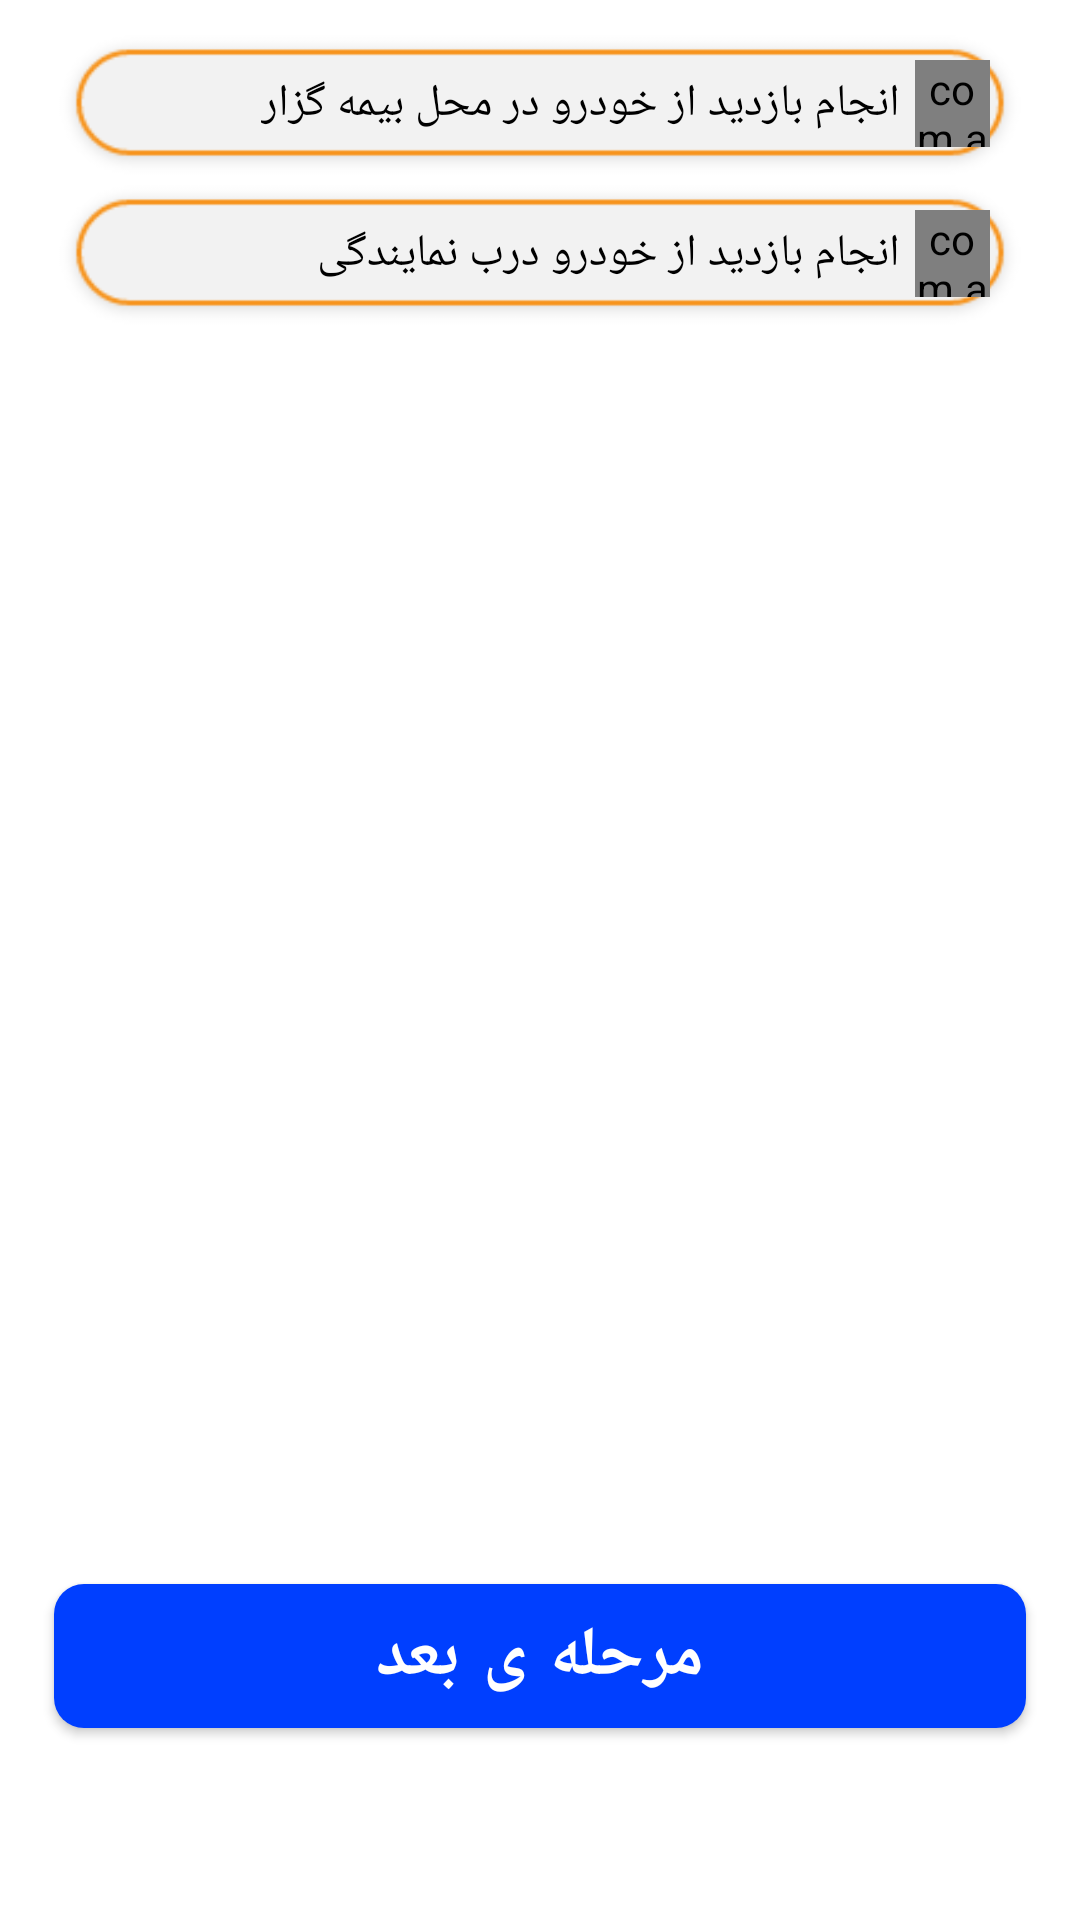

Produce the Android XML layout that renders to this screen, including the resource entries it uses.
<!-- AndroidManifest.xml: application theme Theme.Bimix -->
<!-- res/layout/fragment_body_insurance_visit.xml -->
<?xml version="1.0" encoding="utf-8"?>
<androidx.constraintlayout.widget.ConstraintLayout xmlns:android="http://schemas.android.com/apk/res/android"
    xmlns:app="http://schemas.android.com/apk/res-auto"
    xmlns:tools="http://schemas.android.com/tools"
    android:layout_width="match_parent"
    android:layout_height="match_parent"
    tools:context=".Fragment.BodyInsurance.BodyInsurance_VisitFragment">

    <LinearLayout
        android:layout_width="0dp"
        android:layout_height="0dp"
        android:orientation="vertical"
        app:layout_constraintBottom_toBottomOf="parent"
        app:layout_constraintEnd_toStartOf="@+id/guideline26"
        app:layout_constraintStart_toStartOf="@+id/guideline25"
        app:layout_constraintTop_toTopOf="parent">

        <RelativeLayout
            android:layout_width="match_parent"
            android:layout_height="50dp"
            android:layout_marginTop="10dp"
            android:background="@drawable/item_for_checkbox"
            android:gravity="right"
            android:paddingLeft="12dp"
            android:paddingTop="10dp"
            android:paddingRight="12dp"
            android:paddingBottom="11dp">

            <com.animsh.animatedcheckbox.AnimatedCheckBox
                android:id="@+id/yourPlace"
                android:layout_width="25dp"
                android:layout_height="25dp"
                android:layout_alignParentTop="true"
                android:layout_alignParentRight="true"
                android:layout_alignParentBottom="true"
                android:layout_centerVertical="true"
                android:layout_gravity="center"
                android:layout_marginLeft="5dp"
                app:border_stroke_width="2dp"
                app:color_checked="#0CD404"
                app:color_tick="@color/white"
                app:color_unchecked="@color/white"
                app:color_unchecked_stroke="#2ABD24"
                app:duration="@android:integer/config_shortAnimTime"
                app:small_tick="true"
                app:tick_stroke_width="1dp" />

            <TextView
                android:id="@+id/yourPlace_txt"
                android:layout_width="wrap_content"
                android:layout_height="wrap_content"
                android:layout_alignParentTop="true"
                android:layout_alignParentBottom="true"
                android:layout_centerHorizontal="true"
                android:layout_toLeftOf="@id/yourPlace"
                android:gravity="center"
                android:text="انجام بازدید از خودرو در محل بیمه گزار"
                android:textColor="#000"
                android:textSize="15dp" />

        </RelativeLayout>

        <LinearLayout
            android:id="@+id/rootInfo"
            android:layout_width="match_parent"
            android:layout_height="wrap_content"
            android:orientation="vertical"
            android:visibility="gone"
            tools:visibility="visible">

            <LinearLayout
                android:layout_width="match_parent"
                android:layout_height="wrap_content"
                android:layout_marginTop="10dp"
                android:gravity="center"
                android:orientation="horizontal">

                <LinearLayout
                    android:layout_width="wrap_content"
                    android:layout_height="170dp"
                    android:layout_marginRight="30dp"
                    android:gravity="center"
                    android:orientation="vertical">

                    <TextView
                        android:layout_width="wrap_content"
                        android:layout_height="wrap_content"
                        android:text="تاریخ"
                        android:textColor="#000"
                        android:textSize="20dp" />

                    <NumberPicker
                        android:id="@+id/day"
                        android:layout_width="wrap_content"
                        android:layout_height="wrap_content"
                        android:focusable="false"
                        android:focusedByDefault="false"
                        android:showDividers="beginning"/>

                </LinearLayout>

                <LinearLayout
                    android:layout_width="wrap_content"
                    android:layout_height="170dp"
                    android:gravity="center"
                    android:orientation="vertical">

                    <TextView
                        android:layout_width="wrap_content"
                        android:layout_height="wrap_content"
                        android:text="ساعت"
                        android:textColor="#000"
                        android:textSize="20dp" />

                    <NumberPicker
                        android:id="@+id/hour"
                        android:layout_width="wrap_content"
                        android:layout_height="wrap_content"
                        android:focusable="false"
                        android:focusedByDefault="false"
                        android:showDividers="end"
                         />
                </LinearLayout>


            </LinearLayout>

            <RelativeLayout
                android:layout_width="match_parent"
                android:layout_height="wrap_content"
                android:visibility="visible"
                tools:visibility="visible">

                <com.google.android.material.textfield.TextInputLayout
                    style="@style/Widget.MaterialComponents.TextInputLayout.OutlinedBox"
                    android:layout_width="match_parent"
                    android:layout_height="wrap_content"
                    android:layout_marginLeft="10dp"
                    android:layout_marginTop="5dp"
                    android:layout_marginRight="10dp"
                    android:enabled="true"
                    android:hint="آدرس جهت بازدید"
                    app:boxCornerRadiusBottomEnd="12dp"
                    app:boxCornerRadiusBottomStart="12dp"
                    app:boxCornerRadiusTopEnd="12dp"
                    app:boxCornerRadiusTopStart="12dp"
                    app:boxStrokeColor="#FF9800"
                    app:boxStrokeWidth="2dp"
                    app:endIconMode="clear_text"
                    app:endIconTint="#FF9800"
                    app:hintEnabled="true"
                    app:hintTextColor="#000">

                    <com.google.android.material.textfield.TextInputEditText
                        android:id="@+id/address"
                        android:layout_width="match_parent"
                        android:layout_height="wrap_content"
                        android:layout_marginBottom="20dp"
                        android:focusedByDefault="false"
                        android:gravity="top"
                        android:inputType="textMultiLine"
                        android:maxLines="6"
                        android:minLines="3"
                        android:singleLine="false"
                        android:textSize="18dp" />

                </com.google.android.material.textfield.TextInputLayout>

            </RelativeLayout>

        </LinearLayout>


        <RelativeLayout
            android:layout_width="match_parent"
            android:layout_height="50dp"
            android:background="@drawable/item_for_checkbox"
            android:gravity="right"
            android:paddingLeft="12dp"
            android:paddingTop="10dp"
            android:paddingRight="12dp"
            android:paddingBottom="11dp">

            <com.animsh.animatedcheckbox.AnimatedCheckBox
                android:id="@+id/ourPlace"
                android:layout_width="25dp"
                android:layout_height="25dp"
                android:layout_alignParentTop="true"
                android:layout_alignParentRight="true"
                android:layout_alignParentBottom="true"
                android:layout_centerVertical="true"
                android:layout_gravity="center"
                android:layout_marginLeft="5dp"
                app:border_stroke_width="2dp"
                app:color_checked="#0CD404"
                app:color_tick="@color/white"
                app:color_unchecked="@color/white"
                app:color_unchecked_stroke="#2ABD24"
                app:duration="@android:integer/config_shortAnimTime"
                app:small_tick="true"
                app:tick_stroke_width="1dp" />

            <TextView
                android:id="@+id/ourPlace_txt"
                android:layout_width="wrap_content"
                android:layout_height="wrap_content"
                android:layout_alignParentTop="true"
                android:layout_alignParentBottom="true"
                android:layout_centerHorizontal="true"
                android:layout_toLeftOf="@id/ourPlace"
                android:gravity="center"
                android:text="انجام بازدید از خودرو درب نمایندگی"
                android:textColor="#000"
                android:textSize="15dp" />

        </RelativeLayout>


    </LinearLayout>

    <Button
        android:id="@+id/next"
        style="@style/Widget.MaterialComponents.Button"
        android:layout_width="0dp"
        android:layout_height="wrap_content"
        android:layout_gravity="center"
        android:autoSizeTextType="none"
        android:background="@drawable/bg_confirm"
        android:enabled="true"
        android:gravity="center"
        android:outlineProvider="background"
        android:text="مرحله ی بعد"
        android:textColor="#fff"
        android:textSize="23dp"
        android:textStyle="bold"
        app:backgroundTint="@null"
        app:elevation="10dp"
        app:layout_constraintBottom_toTopOf="@+id/guideline27"
        app:layout_constraintEnd_toStartOf="@+id/guideline26"
        app:layout_constraintStart_toStartOf="@+id/guideline25" />

    <androidx.constraintlayout.widget.Guideline
        android:id="@+id/guideline25"
        android:layout_width="wrap_content"
        android:layout_height="wrap_content"
        android:orientation="vertical"
        app:layout_constraintGuide_percent=".05" />

    <androidx.constraintlayout.widget.Guideline
        android:id="@+id/guideline26"
        android:layout_width="wrap_content"
        android:layout_height="wrap_content"
        android:orientation="vertical"
        app:layout_constraintGuide_percent=".95" />

    <androidx.constraintlayout.widget.Guideline
        android:id="@+id/guideline27"
        android:layout_width="wrap_content"
        android:layout_height="wrap_content"
        android:orientation="horizontal"
        app:layout_constraintGuide_percent=".90" />

</androidx.constraintlayout.widget.ConstraintLayout>
<!-- resources referenced by this layout -->
<resources>
  <!-- drawable bg_confirm (drawable) -->
  <?xml version="1.0" encoding="utf-8"?>
  <shape xmlns:android="http://schemas.android.com/apk/res/android">
      <corners android:radius="10dp" />
      <solid android:color="#003FFF" />
  
  </shape>
  <!-- drawable item_for_checkbox: png bitmap (drawable, 3171 bytes) -->
  <style name="Theme.Bimix" parent="Theme.MaterialComponents.Light.NoActionBar">
          
          <item name="colorPrimary">@color/purple_500</item>
          <item name="colorPrimaryVariant">@color/purple_700</item>
          <item name="colorOnPrimary">@color/white</item>
          
          <item name="colorSecondary">@color/teal_200</item>
          <item name="colorSecondaryVariant">@color/teal_700</item>
          <item name="colorOnSecondary">@color/black</item>
          
          <item name="android:statusBarColor" tools:targetApi="l">?attr/colorPrimaryVariant</item>
          
      </style>
  <!-- not gathered from this repository: default colours our renderer supplied (Android Studio template values) -->
  <color name="purple_500">#FF6200EE</color>
  <color name="purple_700">#FF3700B3</color>
  <color name="teal_200">#FF03DAC5</color>
  <color name="teal_700">#FF018786</color>
  <color name="black">#FF000000</color>
  <color name="white">#FFFFFFFF</color>
</resources>
